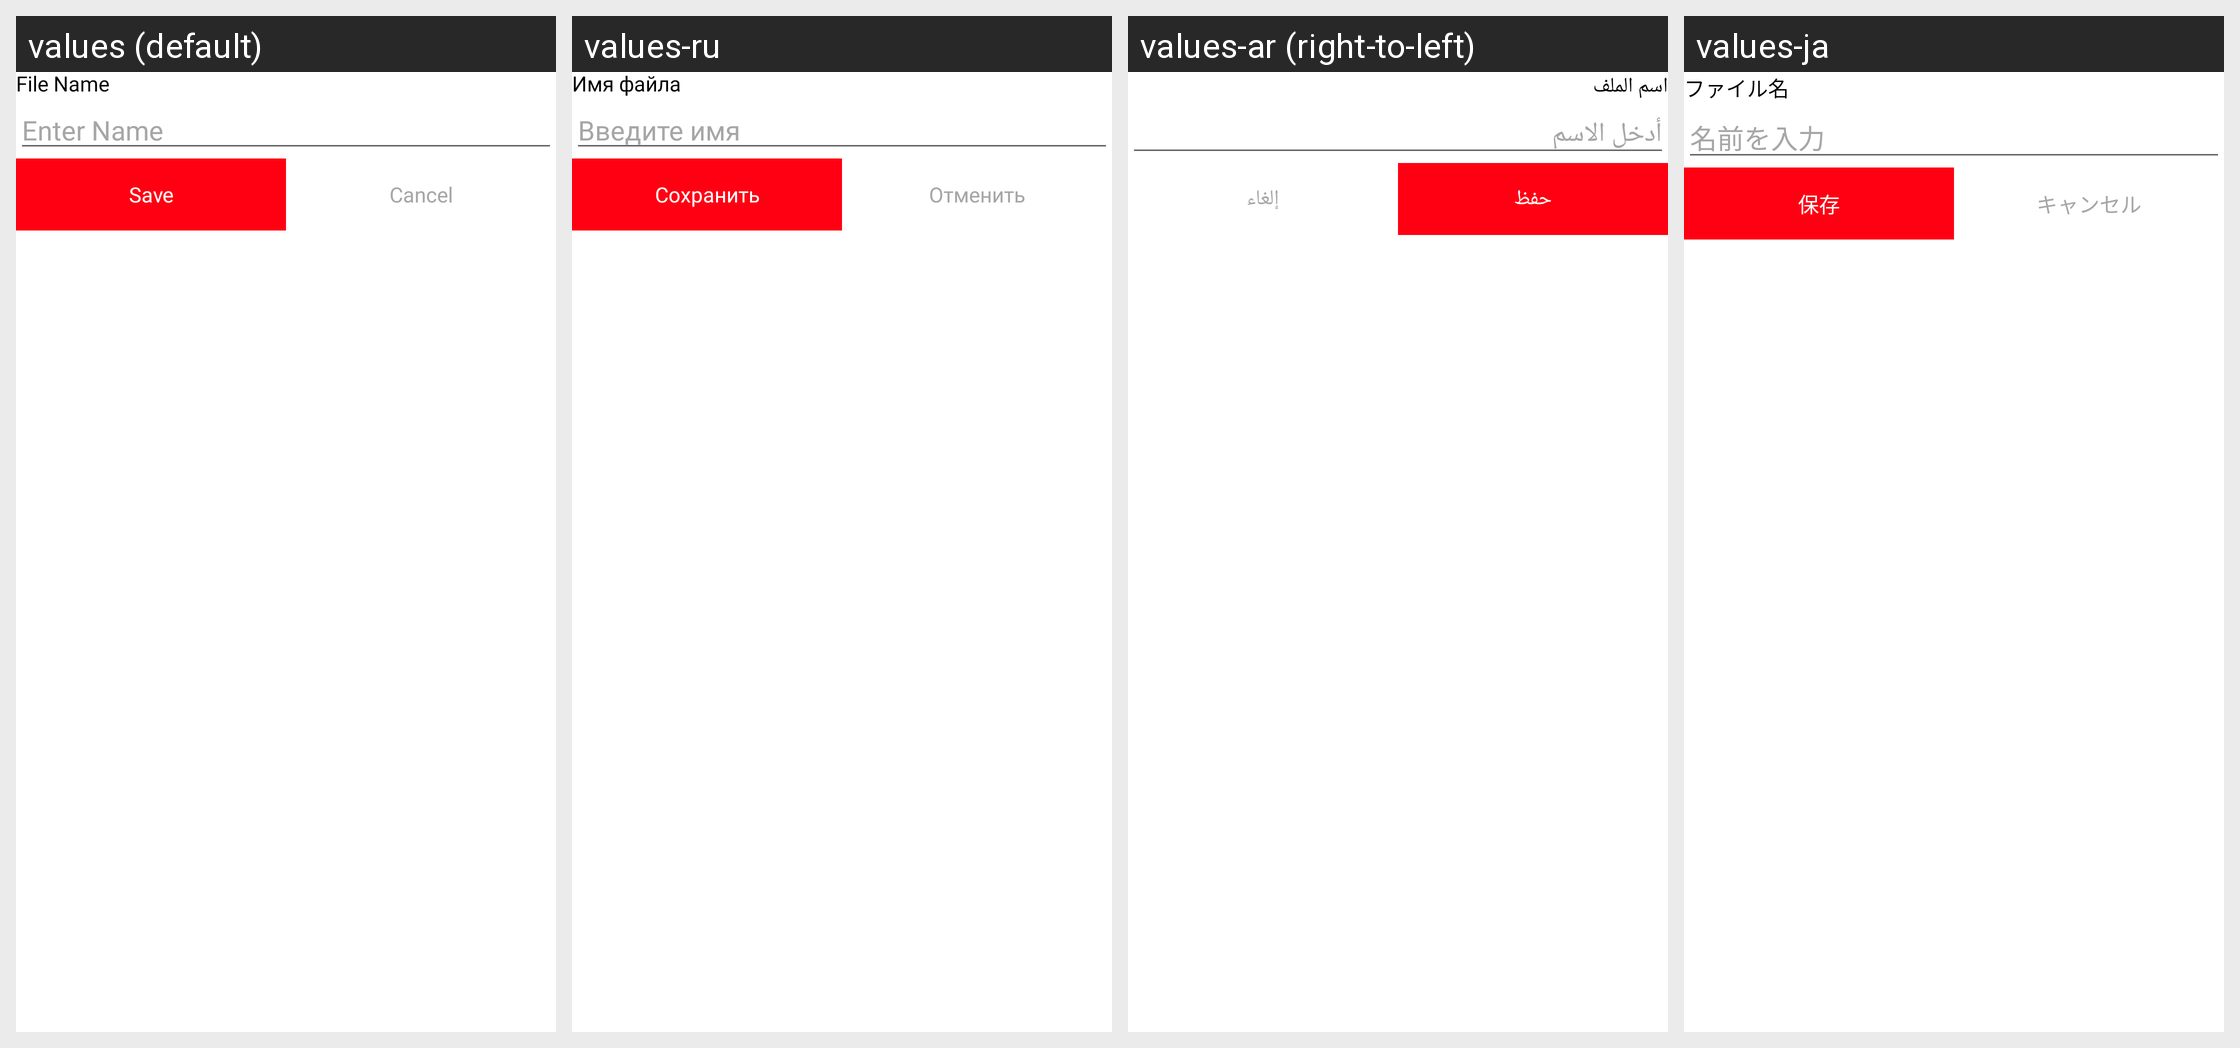

Translations of the strings shown on this Android screen, per locale in the grid:
Android screen res/layout/signature_bottom_sheet_dialog.xml rendered under 4 locales, left to right: values (default), values-ru, values-ar (right-to-left), values-ja. Device: Nexus 5 (rendered at 1080×1920; each locale shown at half size, 540×960, under a caption strip naming it); theme Theme.PdfScanner.
Other locales in the repository, not shown: values-bn, values-de, values-es, values-fr, values-hi, values-in, values-ko, values-pt, values-tr, values-ur, values-vi, values-zh.
Strings drawn on this screen, with the default value and each locale's value (text and hints the layout hard-codes, and strings that could not be matched under every locale, appear in the picture but are not listed):

file_name
  values: File Name
  values-ru: Имя файла
  values-ar: اسم الملف
  values-ja: ファイル名

enter_name
  values: Enter Name
  values-ru: Введите имя
  values-ar: أدخل الاسم
  values-ja: 名前を入力

save
  values: Save
  values-ru: Сохранить
  values-ar: حفظ
  values-ja: 保存

cancel
  values: Cancel
  values-ru: Отменить
  values-ar: إلغاء
  values-ja: キャンセル
